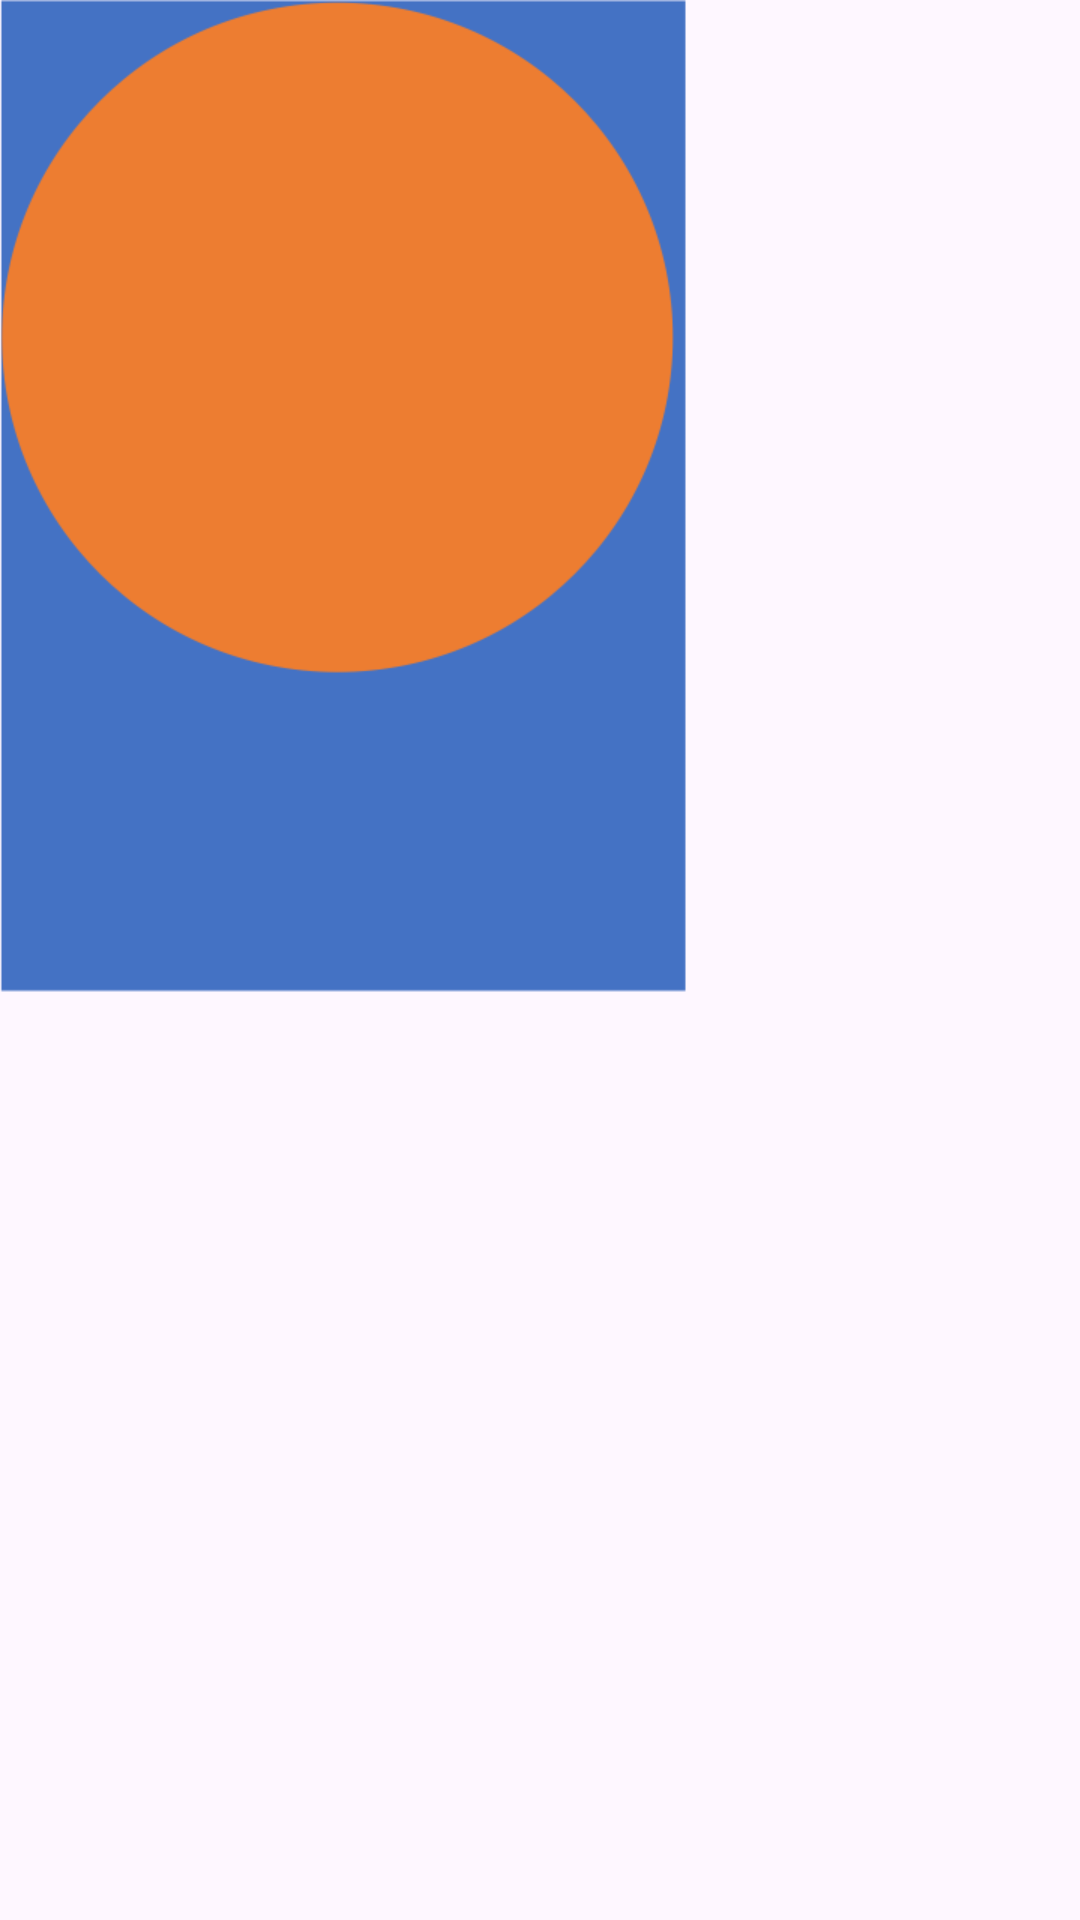

The Android layout XML behind this screen, and the referenced resources:
<!-- AndroidManifest.xml: application theme Theme.K234111441App -->
<!-- res/layout/activity_frame_layout.xml -->
<?xml version="1.0" encoding="utf-8"?>
<FrameLayout xmlns:android="http://schemas.android.com/apk/res/android"
    xmlns:app="http://schemas.android.com/apk/res-auto"
    xmlns:tools="http://schemas.android.com/tools"
    android:id="@+id/main"
    android:layout_width="match_parent"
    android:layout_height="match_parent"
    tools:context=".FrameLayoutActivity">

    <ImageView
        android:id="@+id/imageView3"
        android:layout_width="wrap_content"
        android:layout_height="wrap_content"
        app:srcCompat="@mipmap/ic_blue" />

    <ImageView
        android:id="@+id/imageView5"
        android:layout_width="wrap_content"
        android:layout_height="wrap_content"
        app:srcCompat="@mipmap/ic_orange" />

</FrameLayout>
<!-- resources referenced by this layout -->
<resources>
  <!-- mipmap ic_blue: png bitmap (mipmap-xhdpi, 6883 bytes) -->
  <!-- mipmap ic_orange: png bitmap (mipmap-xhdpi, 16187 bytes) -->
  <style name="Theme.K234111441App" parent="Base.Theme.K234111441App" />
  <style name="Base.Theme.K234111441App" parent="Theme.Material3.DayNight.NoActionBar">
          
          
      </style>
</resources>
